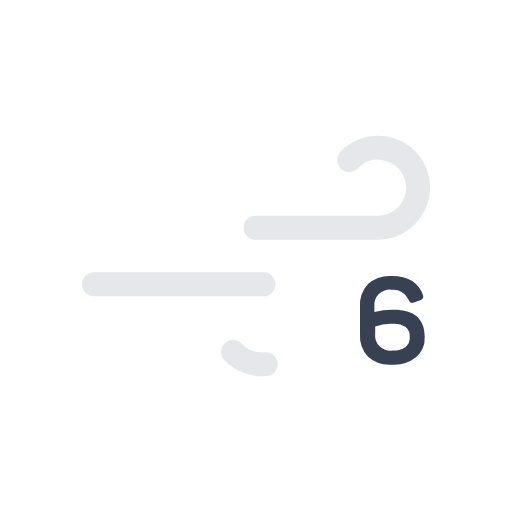
t = 0.00 s
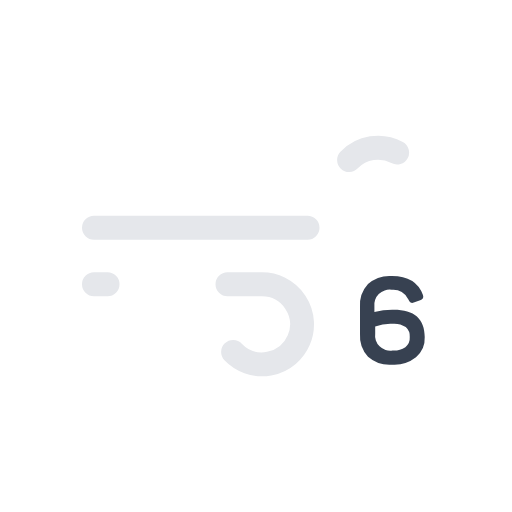
t = 0.40 s
t = 0.80 s: frame unchanged from t = 0.00 s, image omitted
t = 1.20 s: frame unchanged from t = 0.40 s, image omitted

The animated SVG that drew these frames (rendered in a browser with its animation timeline set to each time). Animation: 2 SMIL elements (animate=2); one cycle of 1.60 s, repeats indefinitely.

<svg xmlns="http://www.w3.org/2000/svg" viewBox="0 0 64 64">
    <path
        d="M43.64,20a5,5,0,1,1,3.61,8.46H11.75"
        fill="none"
        stroke="#e5e7eb"
        stroke-dasharray="35 22"
        stroke-linecap="round"
        stroke-miterlimit="10"
        stroke-width="3"
    >
        <animate
            attributeName="stroke-dashoffset"
            values="-57; 57"
            dur="1.6s"
            repeatCount="indefinite"
        />
    </path>
    <path
        d="M29.14,44a5,5,0,1,0,3.61-8.46h-21"
        fill="none"
        stroke="#e5e7eb"
        stroke-dasharray="24 15"
        stroke-linecap="round"
        stroke-miterlimit="10"
        stroke-width="3"
    >
        <animate
            attributeName="stroke-dashoffset"
            values="-39; 39"
            dur="1.6s"
            begin="-.4s"
            repeatCount="indefinite"
        />
    </path>
    <path
        d="M49.21,38.72c2.59,0,3.88,1.15,3.88,3.42A3.13,3.13,0,0,1,52,44.66a4.41,4.41,0,0,1-3,.92,4.11,4.11,0,0,1-3-1,3.87,3.87,0,0,1-1-2.87V38.39a3.88,3.88,0,0,1,1-2.88,4.1,4.1,0,0,1,3-1q3,0,3.87,2.37a.56.56,0,0,1,0,.41.73.73,0,0,1-.35.25l-.8.28a.46.46,0,0,1-.4,0,.69.69,0,0,1-.25-.35,2.05,2.05,0,0,0-2.11-1.25,1.91,1.91,0,0,0-2.16,2.15V39A8.91,8.91,0,0,1,49.21,38.72Zm-.15,5.1a2.66,2.66,0,0,0,1.61-.42,1.49,1.49,0,0,0,.55-1.26,1.56,1.56,0,0,0-.5-1.25,2.65,2.65,0,0,0-1.64-.41,5.3,5.3,0,0,0-2.18.34v.86A1.9,1.9,0,0,0,49.06,43.82Z"
        fill="#374151"
    />
</svg>
